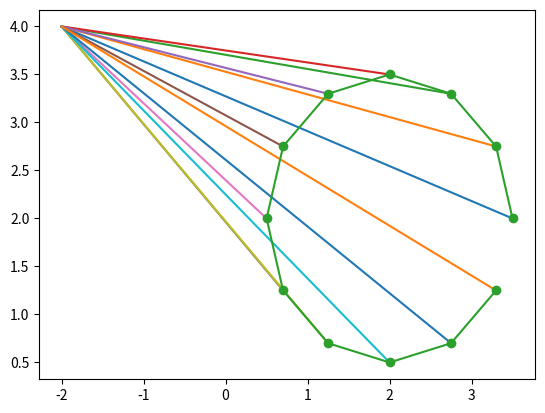

Here is the Python script that generated this plot:
#algorithm to find the ideal spot

#need parameter for where car is
#need variables for the workinging area perimeter
#need parameter for the ideal perimeter

import math
import matplotlib.pyplot as plt
import numpy as np
class Ideal_Pos:
    

    def __init__(self,r1=1,r2=2,t=30,show=False):
        #working radius around car
        self.working_rad = r1
        #ideal radius should be larger than working_radius
        self.ideal_rad = r2
        #increments of theta to search for
        self.theta_it = t
        #holds values of the ideal positions
        self.positions = []
        #holds values of the distances to the ideal positions
        self.dists = []
        #holds the indexes of the distance values after being sorted ascending
        self.indexes = []
        self.draw_ani = show

    def get_pos(self,x2,y2):
        theta = 0
        pos = []
        while theta < 360:  
            rad = math.radians(theta)
            x = x2 + ((self.ideal_rad+self.working_rad)/2) * math.cos(rad)
            y = y2 + ((self.ideal_rad+self.working_rad)/2) * math.sin(rad)
            pos.append((x,y))
            theta = theta + self.theta_it
        return pos
    def get_dists(self,x,y):
        diss = []
        for pos in self.positions:
            dist = math.sqrt((x-pos[0])**2 + (y-pos[1])**2)
            diss.append(dist)
        return diss
    def get_ideal(self,x1,y1,x2,y2):
        #x,y is the center, 
        #split circle into segments
        #find the x,y for each segment
        self.positions = self.get_pos(x2,y2)
        #print(self.positions)
        if self.draw_ani:
            self.my_plot(x1,y1)
        #find the distance from you
        self.dists = self.get_dists(x1,y1)
        #print(self.dists)
        #sort the shortest distance
        #return the index according to the shortest distance
        self.indexes = sorted(range(len(self.dists)), key=lambda k: self.dists[k])
        #print(self.indexes)
        return self.positions, self.indexes
    #get the equation of a line
    def get_line(self,y1,y2,x1,x2):
        beg = x1
        end = x2
        if x1 > x2:
            beg = x2
            end = x1
        x = np.arange(beg,end,0.01)
        m = (y1-y2)/(x1-x2)
        y = m*(x - x1) + y1
        return(x,y)
    def my_plot(self,x1,y1):
        xs = [ x for (x,y) in self.positions]
        ys = [ y for (x,y) in self.positions]
        #print(xs)
        #print(ys)
        #eqs = []
        for pos in self.positions:
            x,y = self.get_line(y1,pos[1],x1,pos[0])
            #eqs.append(y)
            plt.plot(x,y)
        plt.plot(xs,ys,marker='o')
        plt.show()
        
        
def main(cur_x=-2,cur_z=4, car_x=2,car_y=2,show_plot = True):
    
    pos = Ideal_Pos(show=show_plot)
    pos, ind = pos.get_ideal(cur_x,cur_z,car_x,car_y)
    print(pos)
    print(ind)

if __name__ == '__main__':
    main()
